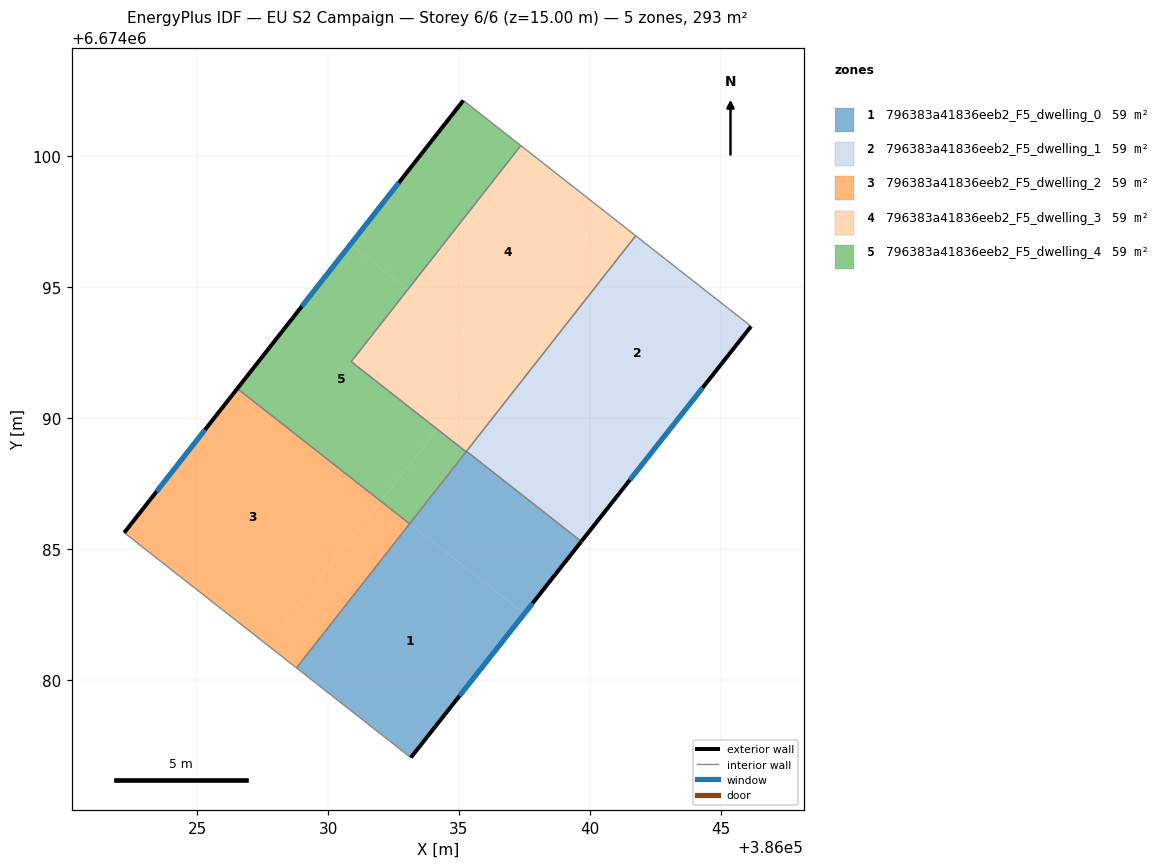
=== STOREY PLAN SPEC (per zone: floor XY polygon, exterior-wall plan segments, windows/doors) ===
zone 1: 796383a41836eeb2_F5_dwelling_0  (58.6 m²)
  floor: (386037.50, 6674082.52) (386033.16, 6674077.02) (386028.79, 6674080.45) (386033.12, 6674085.96)
  floor: (386039.68, 6674085.28) (386037.50, 6674082.52) (386033.12, 6674085.96) (386035.29, 6674088.73)
  exterior wall: (386033.16, 6674077.02) – (386039.68, 6674085.28)  [10.5 m]
    window: (386035.03, 6674079.38) – (386037.82, 6674082.92)  [5.8 m²]
  interior walls: 5
zone 2: 796383a41836eeb2_F5_dwelling_1  (58.6 m²)
  floor: (386046.17, 6674093.50) (386041.84, 6674088.02) (386037.44, 6674091.47) (386041.76, 6674096.96)
  floor: (386041.84, 6674088.02) (386039.68, 6674085.28) (386035.29, 6674088.73) (386037.44, 6674091.47)
  exterior wall: (386039.68, 6674085.28) – (386046.17, 6674093.50)  [10.5 m]
    window: (386041.53, 6674087.63) – (386044.31, 6674091.15)  [5.8 m²]
  interior walls: 3
zone 3: 796383a41836eeb2_F5_dwelling_2  (58.6 m²)
  floor: (386032.01, 6674086.82) (386027.69, 6674081.32) (386022.21, 6674085.62) (386026.53, 6674091.12)
  floor: (386033.12, 6674085.96) (386028.79, 6674080.45) (386027.69, 6674081.32) (386032.01, 6674086.82)
  exterior wall: (386026.53, 6674091.12) – (386022.21, 6674085.62)  [7.0 m]
    window: (386025.30, 6674089.55) – (386023.45, 6674087.19)  [3.9 m²]
  interior walls: 3
zone 4: 796383a41836eeb2_F5_dwelling_3  (58.6 m²)
  floor: (386040.66, 6674097.82) (386036.35, 6674092.32) (386033.05, 6674094.91) (386037.37, 6674100.41)
  floor: (386041.76, 6674096.96) (386037.44, 6674091.47) (386036.35, 6674092.32) (386040.66, 6674097.82)
  floor: (386036.34, 6674092.33) (386034.18, 6674089.57) (386030.89, 6674092.15) (386033.05, 6674094.91)
  floor: (386037.44, 6674091.47) (386035.27, 6674088.71) (386034.18, 6674089.57) (386036.34, 6674092.33)
  interior walls: 5
zone 5: 796383a41836eeb2_F5_dwelling_4  (58.5 m²)
  floor: (386033.05, 6674094.91) (386030.89, 6674092.15) (386034.18, 6674089.57) (386032.02, 6674086.82) (386026.54, 6674091.13) (386030.86, 6674096.64)
  floor: (386037.37, 6674100.41) (386033.05, 6674094.91) (386030.86, 6674096.64) (386035.17, 6674102.13)
  floor: (386034.18, 6674089.57) (386035.28, 6674088.71) (386033.12, 6674085.96) (386026.54, 6674091.13) (386032.02, 6674086.82)
  exterior wall: (386035.17, 6674102.13) – (386026.53, 6674091.12)  [14.0 m]
    window: (386032.70, 6674098.99) – (386029.00, 6674094.27)  [7.7 m²]
  interior walls: 5

=== DERIVED (storey summary) ===
Building: EU S2 Campaign
Storey: 6 of 6  (floor level z = 15.00 m)
Storey gross floor area: 292.9 m²
Zones on this storey: 5
  - 796383a41836eeb2_F5_dwelling_0: floor 58.6 m²; exterior wall 10.5 m (31.6 m²); 1 window(s) 5.8 m²; WWR 18.4%
  - 796383a41836eeb2_F5_dwelling_1: floor 58.6 m²; exterior wall 10.5 m (31.4 m²); 1 window(s) 5.8 m²; WWR 18.4%
  - 796383a41836eeb2_F5_dwelling_2: floor 58.6 m²; exterior wall 7.0 m (21.0 m²); 1 window(s) 3.9 m²; WWR 18.4%
  - 796383a41836eeb2_F5_dwelling_3: floor 58.6 m²
  - 796383a41836eeb2_F5_dwelling_4: floor 58.5 m²; exterior wall 14.0 m (42.0 m²); 1 window(s) 7.7 m²; WWR 18.4%
Zone adjacency (shared interzone walls):
  - 796383a41836eeb2_F5_dwelling_0 ↔ 796383a41836eeb2_F5_dwelling_1
  - 796383a41836eeb2_F5_dwelling_0 ↔ 796383a41836eeb2_F5_dwelling_2
  - 796383a41836eeb2_F5_dwelling_0 ↔ 796383a41836eeb2_F5_dwelling_3
  - 796383a41836eeb2_F5_dwelling_0 ↔ 796383a41836eeb2_F5_dwelling_4
  - 796383a41836eeb2_F5_dwelling_1 ↔ 796383a41836eeb2_F5_dwelling_3
  - 796383a41836eeb2_F5_dwelling_2 ↔ 796383a41836eeb2_F5_dwelling_4
  - 796383a41836eeb2_F5_dwelling_3 ↔ 796383a41836eeb2_F5_dwelling_4